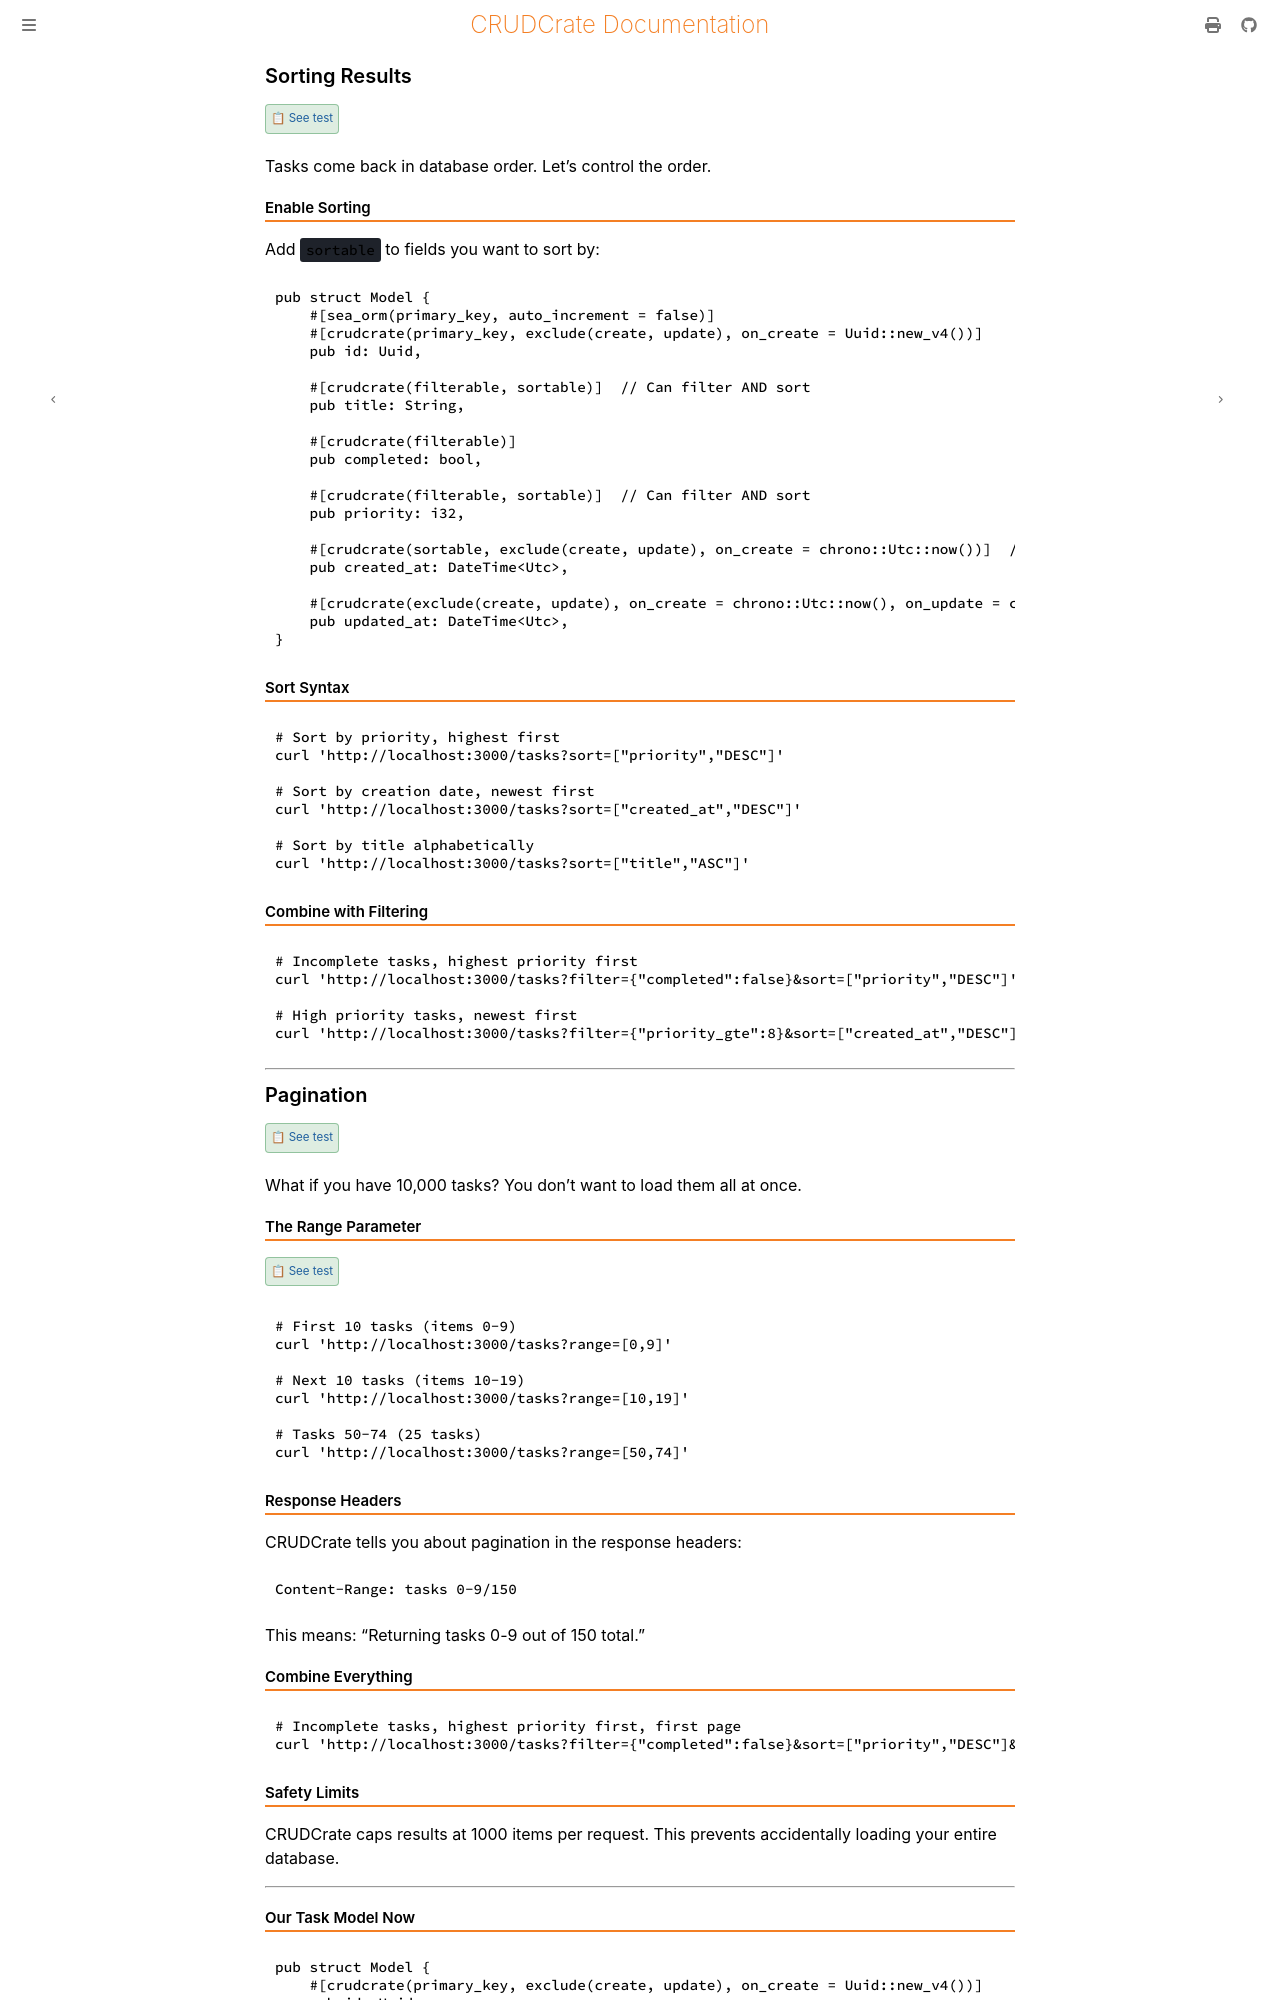

repository: evanjt/crudcrate · page: 0.10.0/tutorial/sorting.html · generator: mdbook

# Sorting Results

{{#test_link sorting}}

Tasks come back in database order. Let's control the order.

## Enable Sorting

Add `sortable` to fields you want to sort by:

```rust
pub struct Model {
    #[sea_orm(primary_key, auto_increment = false)]
    #[crudcrate(primary_key, exclude(create, update), on_create = Uuid::new_v4())]
    pub id: Uuid,

    #[crudcrate(filterable, sortable)]  // Can filter AND sort
    pub title: String,

    #[crudcrate(filterable)]
    pub completed: bool,

    #[crudcrate(filterable, sortable)]  // Can filter AND sort
    pub priority: i32,

    #[crudcrate(sortable, exclude(create, update), on_create = chrono::Utc::now())]  // Sortable!
    pub created_at: DateTime<Utc>,

    #[crudcrate(exclude(create, update), on_create = chrono::Utc::now(), on_update = chrono::Utc::now())]
    pub updated_at: DateTime<Utc>,
}
```

## Sort Syntax

```bash
# Sort by priority, highest first
curl 'http://localhost:3000/tasks?sort=["priority","DESC"]'

# Sort by creation date, newest first
curl 'http://localhost:3000/tasks?sort=["created_at","DESC"]'

# Sort by title alphabetically
curl 'http://localhost:3000/tasks?sort=["title","ASC"]'
```

## Combine with Filtering

```bash
# Incomplete tasks, highest priority first
curl 'http://localhost:3000/tasks?filter={"completed":false}&sort=["priority","DESC"]'

# High priority tasks, newest first
curl 'http://localhost:3000/tasks?filter={"priority_gte":8}&sort=["created_at","DESC"]'
```

---

# Pagination

{{#test_link pagination}}

What if you have 10,000 tasks? You don't want to load them all at once.

## The Range Parameter

{{#test_link pagination::range}}

```bash
# First 10 tasks (items 0-9)
curl 'http://localhost:3000/tasks?range=[0,9]'

# Next 10 tasks (items 10-19)
curl 'http://localhost:3000/tasks?range=[10,19]'

# Tasks 50-74 (25 tasks)
curl 'http://localhost:3000/tasks?range=[50,74]'
```

## Response Headers

CRUDCrate tells you about pagination in the response headers:

```
Content-Range: tasks 0-9/150
```

This means: "Returning tasks 0-9 out of 150 total."

## Combine Everything

```bash
# Incomplete tasks, highest priority first, first page
curl 'http://localhost:3000/tasks?filter={"completed":false}&sort=["priority","DESC"]&range=[0,19]'
```

## Safety Limits

CRUDCrate caps results at 1000 items per request. This prevents accidentally loading your entire database.

---
